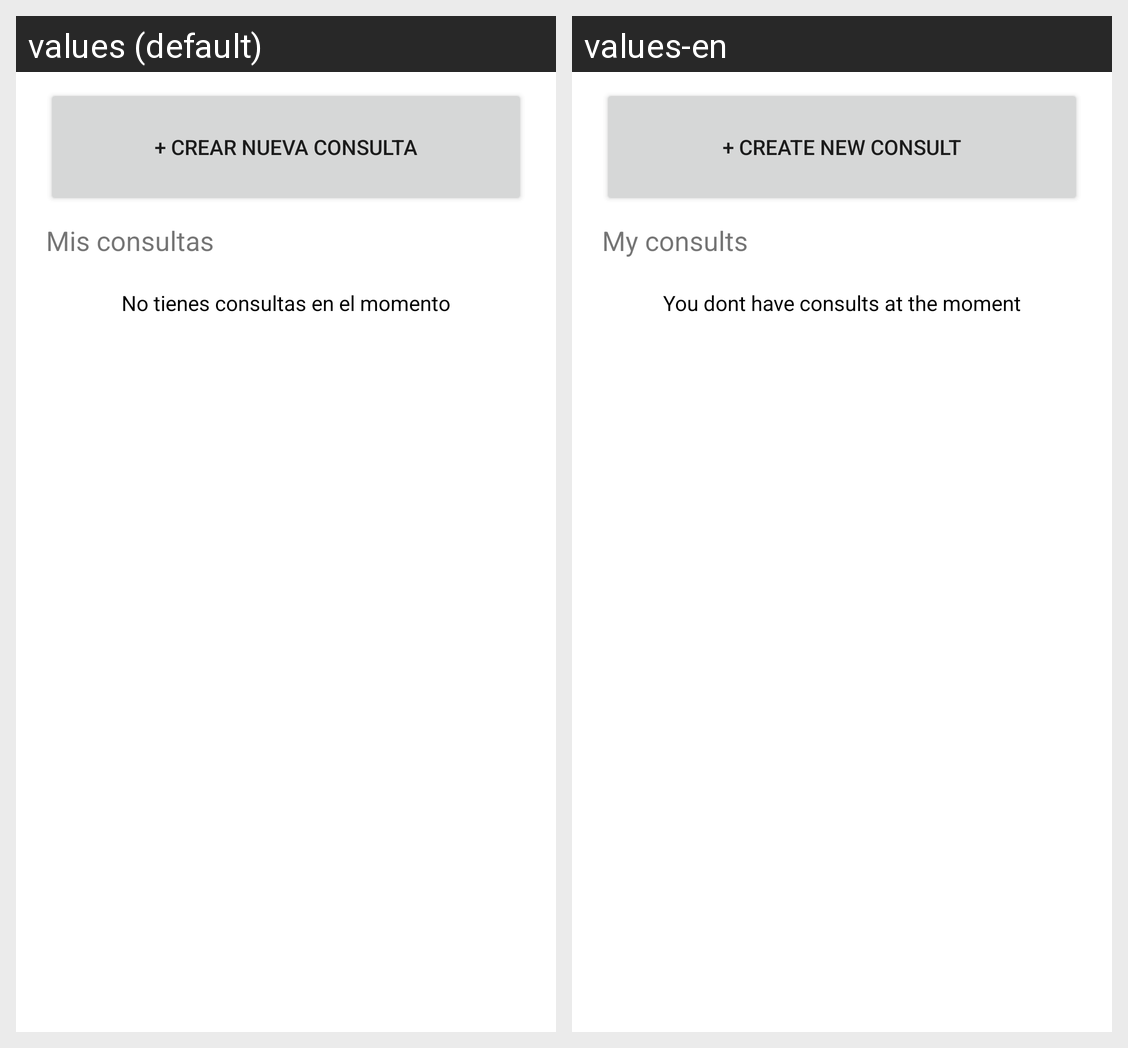

For this localized Android screen grid, give each drawn string resource with its value in every locale shown.
Android screen res/layout/fragment_home.xml rendered under 2 locales, left to right: values (default), values-en. Device: Nexus 5 (rendered at 1080×1920; each locale shown at half size, 540×960, under a caption strip naming it); theme Theme.DermoApp.
Strings drawn on this screen, with the default value and each locale's value (text and hints the layout hard-codes, and strings that could not be matched under every locale, appear in the picture but are not listed):

btn_create_new_consult
  values: + Crear nueva consulta
  values-en: + Create new consult

home_title
  values: Mis consultas
  values-en: My consults

dont_have_consults
  values: No tienes consultas en el momento
  values-en: You dont have consults at the moment
